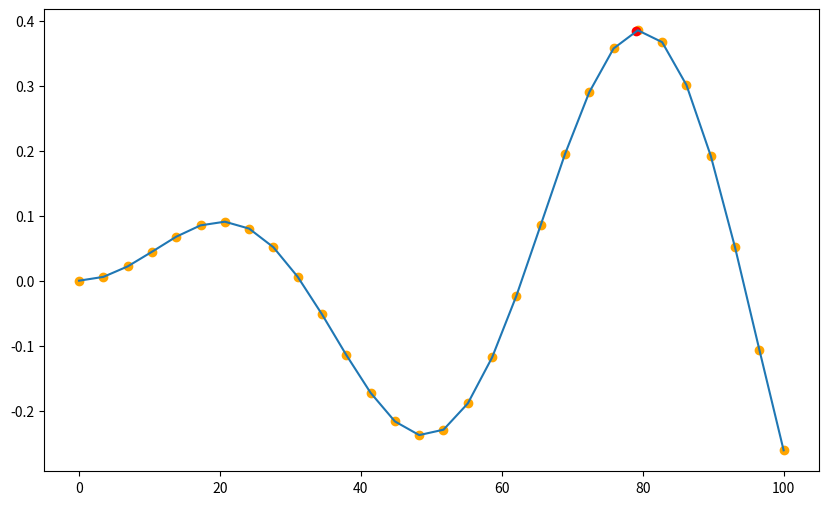

Reproduce this figure in Python.
import math

import numpy as np
import random
import matplotlib.pyplot as plt
import pandas as pd



#Mamy funkcję opisaną przez wzór y=sin(x/10)*sin(x/200) (operowanie na radianach a nie
#stopniach). Naszym celem jest znalezienie znalezienie jak najwyższej wartości y, czyli funkcja
#przystosowania to tutaj F(x)=sin(x/… i w tym przykładzie dążymy do maksymalizacji F. Dla
#eksperymentu przyjmuje się, że x mieści się w [0; 100]. Proszę wylosować 20 razy wartość x z
#przedziału [0; 100], następnie proszę podać wartość wszystkich wylosowanych x, następnie wartość
#najlepszego x i y .


class GeneratorLosowy():

    def __init__(self):
        self.generator = random.Random()

    def generator_reset_ziarno(self, liczba):
        self.generator.seed(liczba)

    def generator_reset_losowy(self):
        self.generator.seed()

    def generator_zwroc_calkowita(self, poczatek, koniec):
        return self.generator.randint(poczatek,koniec)

    def generator_zwroc_rzeczywista(self, poczatek, koniec):
        return self.generator.uniform(poczatek,koniec)



DobryGenerator = GeneratorLosowy()
wypisane_liczby = []
wyniki_y = []

#losowanie 20 razy
for i in range(20):
    x = DobryGenerator.generator_zwroc_calkowita(0, 100)
    wypisane_liczby.append(x)
    y = math.sin(x / 10) * math.sin(x / 200)
    wyniki_y.append(y)
#przed posortowaniem X
tablica = np.array(wypisane_liczby)
print(tablica)
#po sortowaniu X
posortowana_tablica_x = np.sort(tablica)[::-1]
print("posortowana_tablica_x",posortowana_tablica_x)

#przed posortowaniem
tablica_y = np.array(wyniki_y)
print(tablica_y)
#po sortowaniu Y
posortowana_tablica_y = np.sort(tablica_y)[::-1]
print("posortowana tablica_y:",posortowana_tablica_y)

#indeks najlepszego
indeks_najlepszego = np.argmax(tablica_y)

najlepsze_x = tablica[indeks_najlepszego]
najlepsze_y = tablica_y[indeks_najlepszego]

print("X dla najlepszej wartosci y: ",najlepsze_x)
print("Najlepsza wartosc y: ",najlepsze_y)

#wykres

plt.figure(figsize=(10,6))

linia_x = np.linspace(0, 100, 30)
linia_y = np.sin(linia_x/10) * np.sin(linia_x/200)

plt.plot(linia_x, linia_y)
plt.scatter(linia_x, linia_y, color='orange')
plt.scatter(najlepsze_x, najlepsze_y, color='red')

plt.show()
